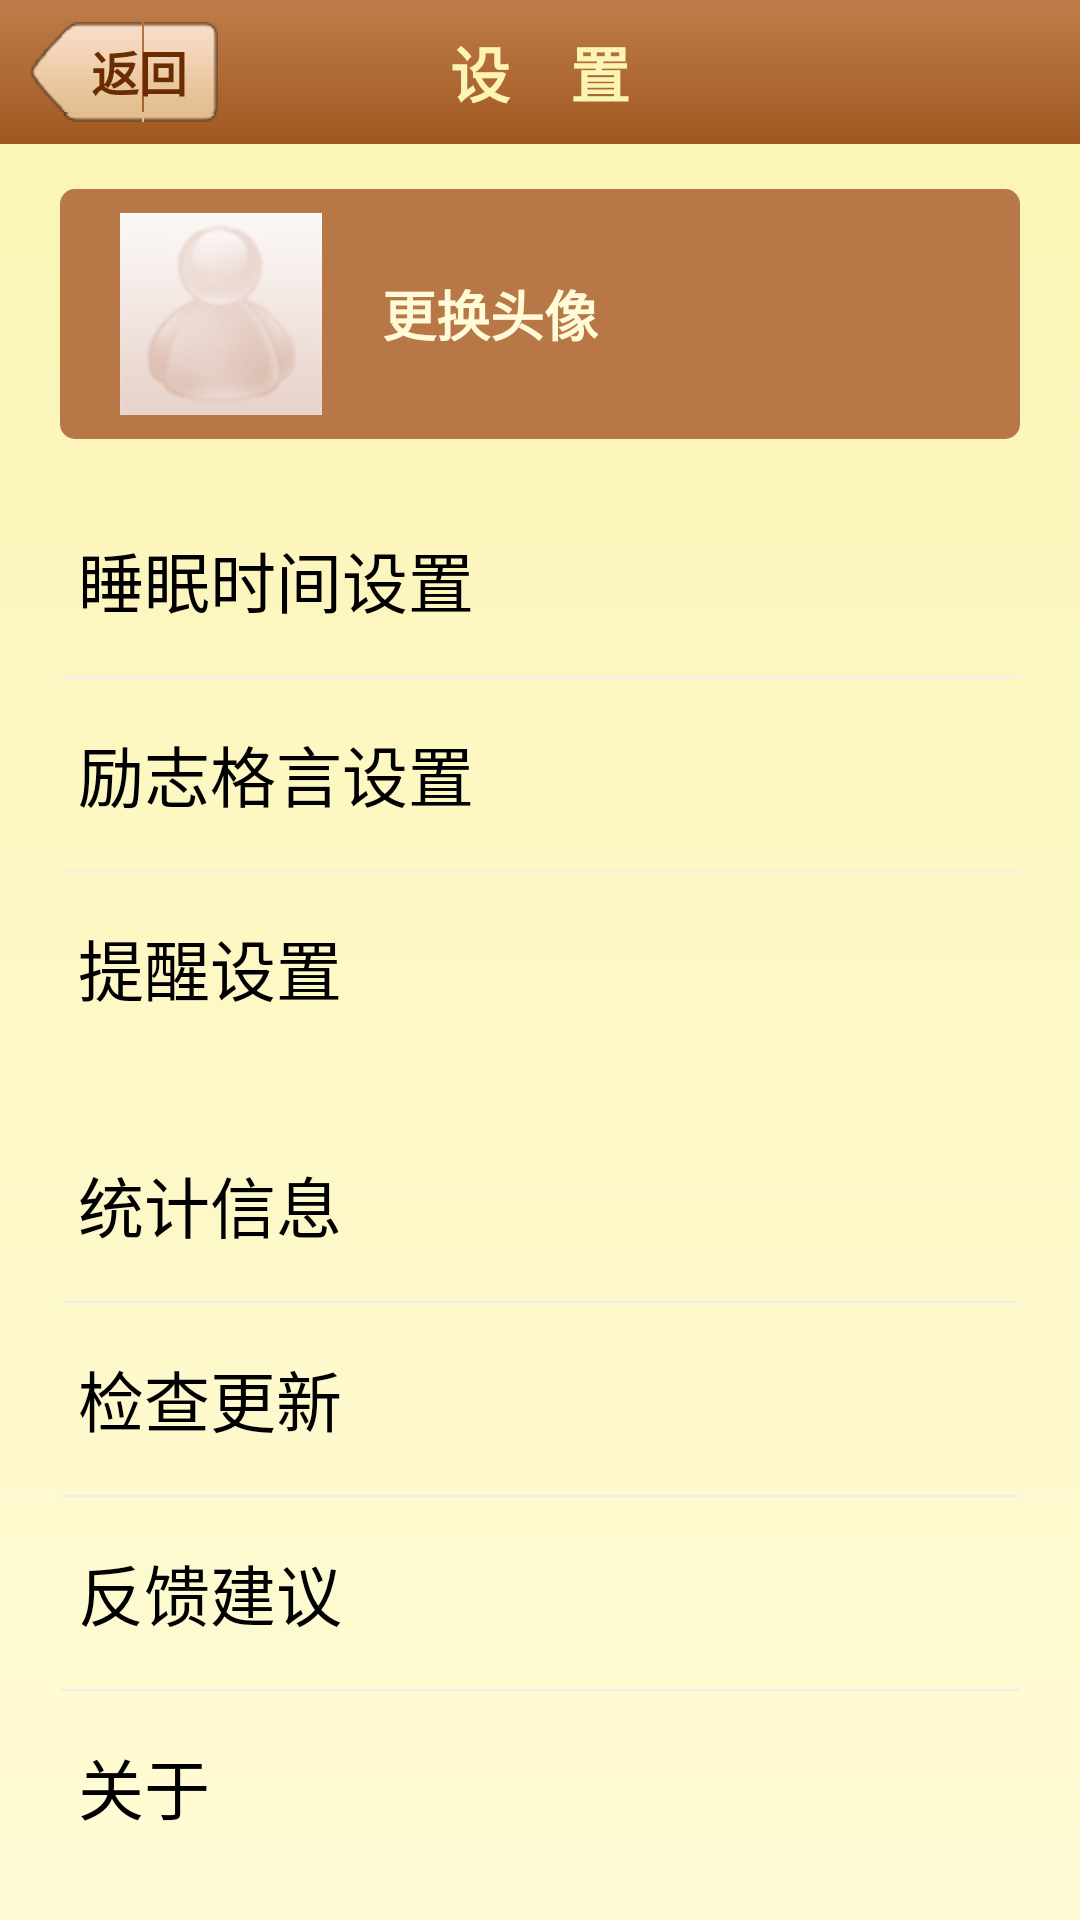

Reconstruct the res/layout file that produces this screen, plus the resources it refers to.
<!-- AndroidManifest.xml: application theme AppTheme -->
<!-- res/layout/activity_setting.xml -->
<LinearLayout xmlns:android="http://schemas.android.com/apk/res/android"
    xmlns:tools="http://schemas.android.com/tools"
    android:id="@+id/LinearLayout1"
    android:layout_width="match_parent"
    android:layout_height="match_parent"
    android:background="@drawable/setting_bg"
    android:orientation="vertical"
    tools:context=".SettingActivity" >

    <include layout="@layout/setting_title_wrapper" />

    <LinearLayout
        android:id="@+id/setting_content_wrapper"
        android:layout_width="match_parent"
        android:layout_height="match_parent"
        android:orientation="vertical"
        android:paddingBottom="@dimen/setting_content_padding_vertical"
        android:paddingLeft="@dimen/setting_content_padding_horizontal"
        android:paddingRight="@dimen/setting_content_padding_horizontal"
        android:paddingTop="@dimen/setting_content_padding_vertical" >

        <LinearLayout
            android:id="@+id/setting_portrait_wrapper"
            android:layout_width="match_parent"
            android:layout_height="wrap_content"
            android:background="@drawable/setting_list_btn_all"
            android:clickable="true"
            android:gravity="left|center_vertical"
            android:orientation="horizontal"
            android:paddingBottom="@dimen/setting_list_btn_padding_vertical"
            android:paddingLeft="@dimen/setting_list_btn_padding_horizontal"
            android:paddingRight="@dimen/setting_list_btn_padding_horizontal"
            android:paddingTop="@dimen/setting_list_btn_padding_vertical" >

            <ImageView
                android:id="@+id/setting_portrait_holder"
                android:layout_width="wrap_content"
                android:layout_height="wrap_content"
                android:maxHeight="55dp"
                android:maxWidth="55dp"
                android:scaleType="centerInside"
                android:src="@drawable/portrait_hold" />

            <TextView
                android:id="@+id/setting_portrait_hint"
                android:layout_width="wrap_content"
                android:layout_height="wrap_content"
                android:layout_marginLeft="20dp"
                android:text="更换头像"
                android:textColor="@color/setting_list_text"
                android:textSize="@dimen/setting_list_text_size"
                android:textStyle="bold" />
        </LinearLayout>

        <ListView
            android:id="@+id/setting_list_setting"
            android:layout_width="match_parent"
            android:layout_height="wrap_content"
            android:layout_marginTop="@dimen/setting_content_margin"
            android:entries="@array/setting_setting"
            android:listSelector="@android:color/transparent"
            android:scrollbars="@null" >
        </ListView>

        <ListView
            android:id="@+id/setting_list_about"
            android:layout_width="match_parent"
            android:layout_height="wrap_content"
            android:layout_marginTop="@dimen/setting_content_margin"
            android:entries="@array/setting_about"
            android:listSelector="@android:color/transparent"
            android:scrollbars="@null" >
        </ListView>
    </LinearLayout>

</LinearLayout>
<!-- res/layout/setting_title_wrapper.xml (included above) -->
<?xml version="1.0" encoding="utf-8"?>
<RelativeLayout xmlns:android="http://schemas.android.com/apk/res/android"
    android:id="@+id/RelativeLayout1"
    android:layout_width="match_parent"
    android:layout_height="48dp"
    android:background="@drawable/setting_title_wrapper_bg" >

    <Button
        android:id="@+id/setting_btn_back"
        android:layout_width="wrap_content"
        android:layout_height="wrap_content"
        android:layout_alignParentLeft="true"
        android:layout_centerVertical="true"
        android:layout_marginLeft="10dp"
        android:background="@drawable/btn_back_bg"
        android:minHeight="0dp"
        android:minWidth="0dp"
        android:text="返回"
        android:textColor="@color/text2"
        android:textSize="16sp"
        android:textStyle="bold" />

    <TextView
        android:id="@+id/setting_title_text"
        android:layout_width="wrap_content"
        android:layout_height="wrap_content"
        android:layout_centerInParent="true"
        android:text="设    置"
        android:textColor="@color/setting_title_text"
        android:textSize="@dimen/text_medium"
        android:textStyle="bold" />

</RelativeLayout>
<!-- resources referenced by this layout -->
<resources>
  <string-array name="setting_about">
          <item>统计信息</item>
          <item>检查更新</item>
          <item>反馈建议</item>
          <item>关于</item>
      </string-array>
  <string-array name="setting_setting">
          <item>睡眠时间设置</item>
          <item>励志格言设置</item>
          <item>提醒设置</item>
      </string-array>
  <color name="setting_list_text">#fffbd8</color>
  <color name="setting_title_text">#fbf4b4</color>
  <color name="text2">#692d01</color>
  <dimen name="setting_content_margin">15dp</dimen>
  <dimen name="setting_content_padding_horizontal">20dp</dimen>
  <dimen name="setting_content_padding_vertical">15dp</dimen>
  <dimen name="setting_list_btn_padding_horizontal">20dp</dimen>
  <dimen name="setting_list_btn_padding_vertical">8dp</dimen>
  <dimen name="setting_list_text_size">18sp</dimen>
  <dimen name="text_medium">20sp</dimen>
  <!-- drawable btn_back_bg (drawable-hdpi) -->
  <?xml version="1.0" encoding="utf-8"?>
  <selector xmlns:android="http://schemas.android.com/apk/res/android">
  
      <item android:drawable="@drawable/btn_back_pressed" android:state_checked="true"/>
      <item android:drawable="@drawable/btn_back_pressed" android:state_selected="true"/>
      <item android:drawable="@drawable/btn_back_pressed" android:state_pressed="true"/>
      <item android:drawable="@drawable/btn_back_normal"/>
  
  </selector>
  <!-- drawable portrait_hold: jpg bitmap (drawable-hdpi, 16297 bytes) -->
  <!-- drawable setting_bg (drawable-hdpi) -->
  <?xml version="1.0" encoding="utf-8"?>
  <shape xmlns:android="http://schemas.android.com/apk/res/android" >
      
      <gradient 
          android:startColor="#fbf4b4"
          android:endColor="#fffbd5"
          android:angle="-90"
          />
  
  </shape>
  <!-- drawable setting_list_btn_all (drawable-hdpi) -->
  <?xml version="1.0" encoding="utf-8"?>
  <selector xmlns:android="http://schemas.android.com/apk/res/android" >
      
      <item android:drawable="@drawable/setting_list_btn_all_pre" android:state_checked="true"/>
      <item android:drawable="@drawable/setting_list_btn_all_pre" android:state_selected="true"/>
      <item android:drawable="@drawable/setting_list_btn_all_pre" android:state_pressed="true"/>
      <item android:drawable="@drawable/setting_list_btn_all_nor"/>
  
  </selector>
  <!-- drawable setting_title_wrapper_bg (drawable-hdpi) -->
  <?xml version="1.0" encoding="utf-8"?>
  <shape xmlns:android="http://schemas.android.com/apk/res/android" >
      
      <gradient 
          android:startColor="#be7d4b"
          android:endColor="#a15820"
          android:angle="-90"
          />
  
  </shape>
  <style name="AppTheme" parent="AppBaseTheme">
          
      </style>
  <!-- drawable setting_list_btn_all_pre (drawable-hdpi) -->
  <?xml version="1.0" encoding="utf-8"?>
  <shape xmlns:android="http://schemas.android.com/apk/res/android" >
      
       <solid android:color="@color/setting_btn_pre" />
  
      <corners
          android:bottomLeftRadius="@dimen/setting_list_btn_cornor"
          android:bottomRightRadius="@dimen/setting_list_btn_cornor"
          android:topLeftRadius="@dimen/setting_list_btn_cornor"
          android:topRightRadius="@dimen/setting_list_btn_cornor" />
  
  </shape>
  <!-- drawable setting_list_btn_all_nor (drawable-hdpi) -->
  <?xml version="1.0" encoding="utf-8"?>
  <shape xmlns:android="http://schemas.android.com/apk/res/android" >
  
      <solid android:color="@color/setting_btn_nor" />
  
      <corners
          android:bottomLeftRadius="@dimen/setting_list_btn_cornor"
          android:bottomRightRadius="@dimen/setting_list_btn_cornor"
          android:topLeftRadius="@dimen/setting_list_btn_cornor"
          android:topRightRadius="@dimen/setting_list_btn_cornor" />
  
  </shape>
  <style name="AppBaseTheme" parent="android:Theme.Light">
          
      </style>
  <color name="setting_btn_pre">#d99867</color>
  <dimen name="setting_list_btn_cornor">5dp</dimen>
  <color name="setting_btn_nor">#b77746</color>
</resources>
